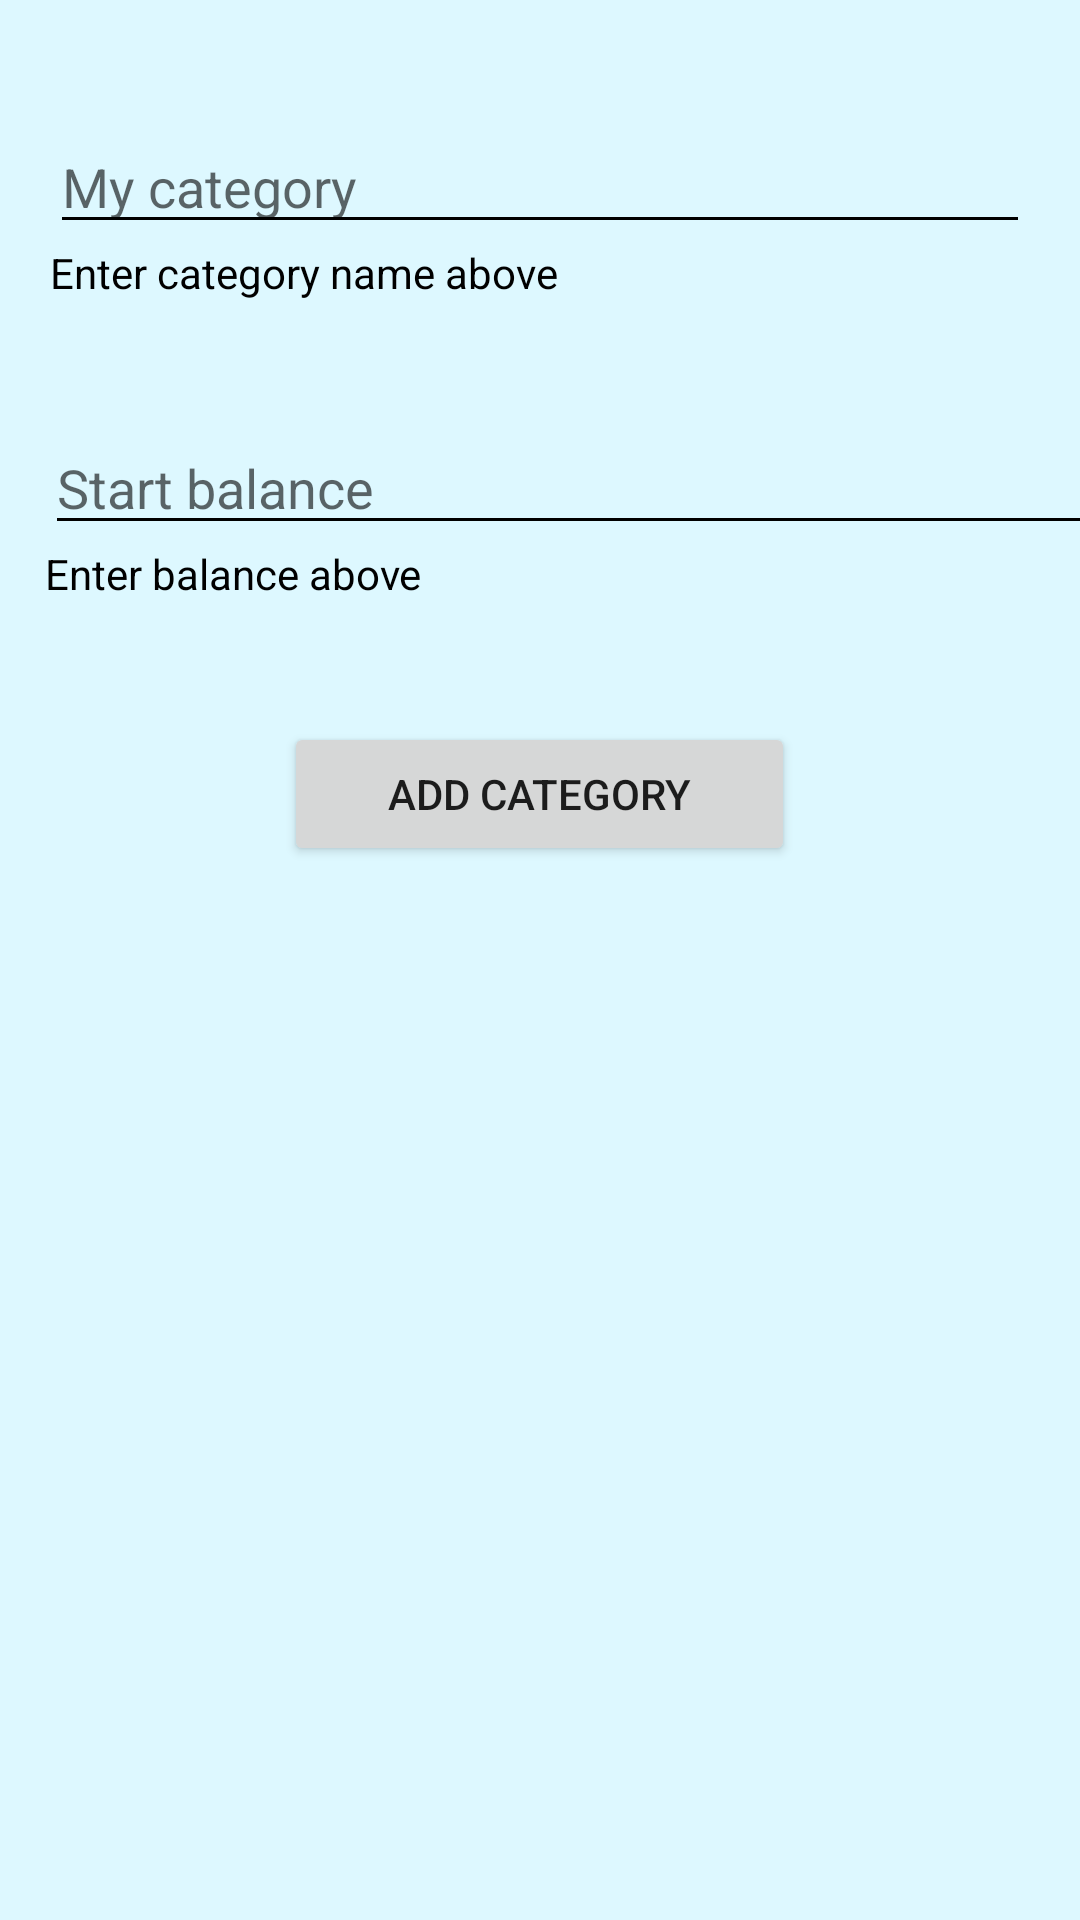

Write the Android layout XML for this screen, with the resource values it uses.
<!-- AndroidManifest.xml: application theme AppTheme -->
<!-- res/layout/activity_add_category.xml -->
<?xml version="1.0" encoding="utf-8"?>
<LinearLayout xmlns:android="http://schemas.android.com/apk/res/android"
    android:orientation="vertical" android:layout_width="match_parent"
    android:layout_height="match_parent"
    android:background="#ddf8ff">

    <Space
        android:layout_width="match_parent"
        android:layout_height="40dp" />

    <LinearLayout
        android:layout_width="match_parent"
        android:layout_height="wrap_content"
        android:orientation="horizontal">

        <Space
            android:layout_width="50dp"
            android:layout_height="wrap_content"
            android:layout_weight="1" />

        <LinearLayout
            android:layout_width="match_parent"
            android:layout_height="wrap_content"
            android:layout_weight="1"
            android:orientation="vertical">

            <EditText
                android:id="@+id/newCategoryName"
                android:layout_width="match_parent"
                android:layout_height="wrap_content"
                android:layout_weight="1"
                android:backgroundTint="@color/colorBlack"
                android:ems="10"
                android:hint="My category"
                android:inputType="textPersonName"
                android:textColor="#000000" />

            <TextView
                android:id="@+id/textView6"
                android:layout_width="wrap_content"
                android:layout_height="wrap_content"
                android:text="Enter category name above"
                android:textColor="@android:color/black" />
        </LinearLayout>

        <Space
            android:layout_width="50dp"
            android:layout_height="wrap_content"
            android:layout_weight="1" />

    </LinearLayout>

    <Space
        android:layout_width="match_parent"
        android:layout_height="40dp" />

    <LinearLayout
        android:layout_width="wrap_content"
        android:layout_height="wrap_content"
        android:orientation="horizontal">

        <Space
            android:layout_width="15dp"
            android:layout_height="match_parent" />

        <LinearLayout
            android:layout_width="match_parent"
            android:layout_height="wrap_content"
            android:layout_weight="1"
            android:orientation="vertical">

            <LinearLayout
                android:layout_width="wrap_content"
                android:layout_height="wrap_content"
                android:orientation="horizontal">

                <TextView
                    android:id="@+id/textView5"
                    android:layout_width="wrap_content"
                    android:layout_height="wrap_content"
                    android:layout_weight="1"
                    android:text="$"
                    android:textColor="@android:color/black" />

                <EditText
                    android:id="@+id/newCategoryAmount"
                    android:layout_width="350dp"
                    android:layout_height="wrap_content"
                    android:backgroundTint="@color/colorBlack"
                    android:ems="10"
                    android:hint="Start balance"
                    android:inputType="numberDecimal"
                    android:textColor="#000000" />
            </LinearLayout>

            <LinearLayout
                android:layout_width="match_parent"
                android:layout_height="match_parent"
                android:orientation="horizontal">

                <TextView
                    android:id="@+id/textView7"
                    android:layout_width="206dp"
                    android:layout_height="wrap_content"
                    android:layout_weight="1"
                    android:text="Enter balance above"
                    android:textColor="@android:color/black" />
            </LinearLayout>

        </LinearLayout>

    </LinearLayout>

    <Space
        android:layout_width="match_parent"
        android:layout_height="40dp" />

    <LinearLayout
        android:layout_width="match_parent"
        android:layout_height="match_parent"
        android:orientation="horizontal">

        <Space
            android:layout_width="50dp"
            android:layout_height="wrap_content"
            android:layout_weight="1" />

        <Button
            android:id="@+id/addCatButton"
            android:layout_width="wrap_content"
            android:layout_height="wrap_content"
            android:layout_alignParentBottom="true"
            android:layout_centerHorizontal="true"
            android:layout_weight="1"
            android:text="Add Category"
            android:onClick="addNewCategory"/>

        <Space
            android:layout_width="50dp"
            android:layout_height="wrap_content"
            android:layout_weight="1" />
    </LinearLayout>

</LinearLayout>
<!-- resources referenced by this layout -->
<resources>
  <color name="colorBlack">#000000</color>
  <style name="AppTheme" parent="Theme.AppCompat.Light.DarkActionBar">
          
          <item name="colorPrimary">@color/colorPrimary</item>
          <item name="colorPrimaryDark">@color/colorPrimaryDark</item>
          <item name="colorAccent">@color/colorAccent</item>
          <item name="colorControlActivated">#000000</item>
          <item name="colorControlHighlight">#000000</item>
      </style>
  <color name="colorPrimary">#3F51B5</color>
  <color name="colorPrimaryDark">#303F9F</color>
  <color name="colorAccent">#FF4081</color>
</resources>
